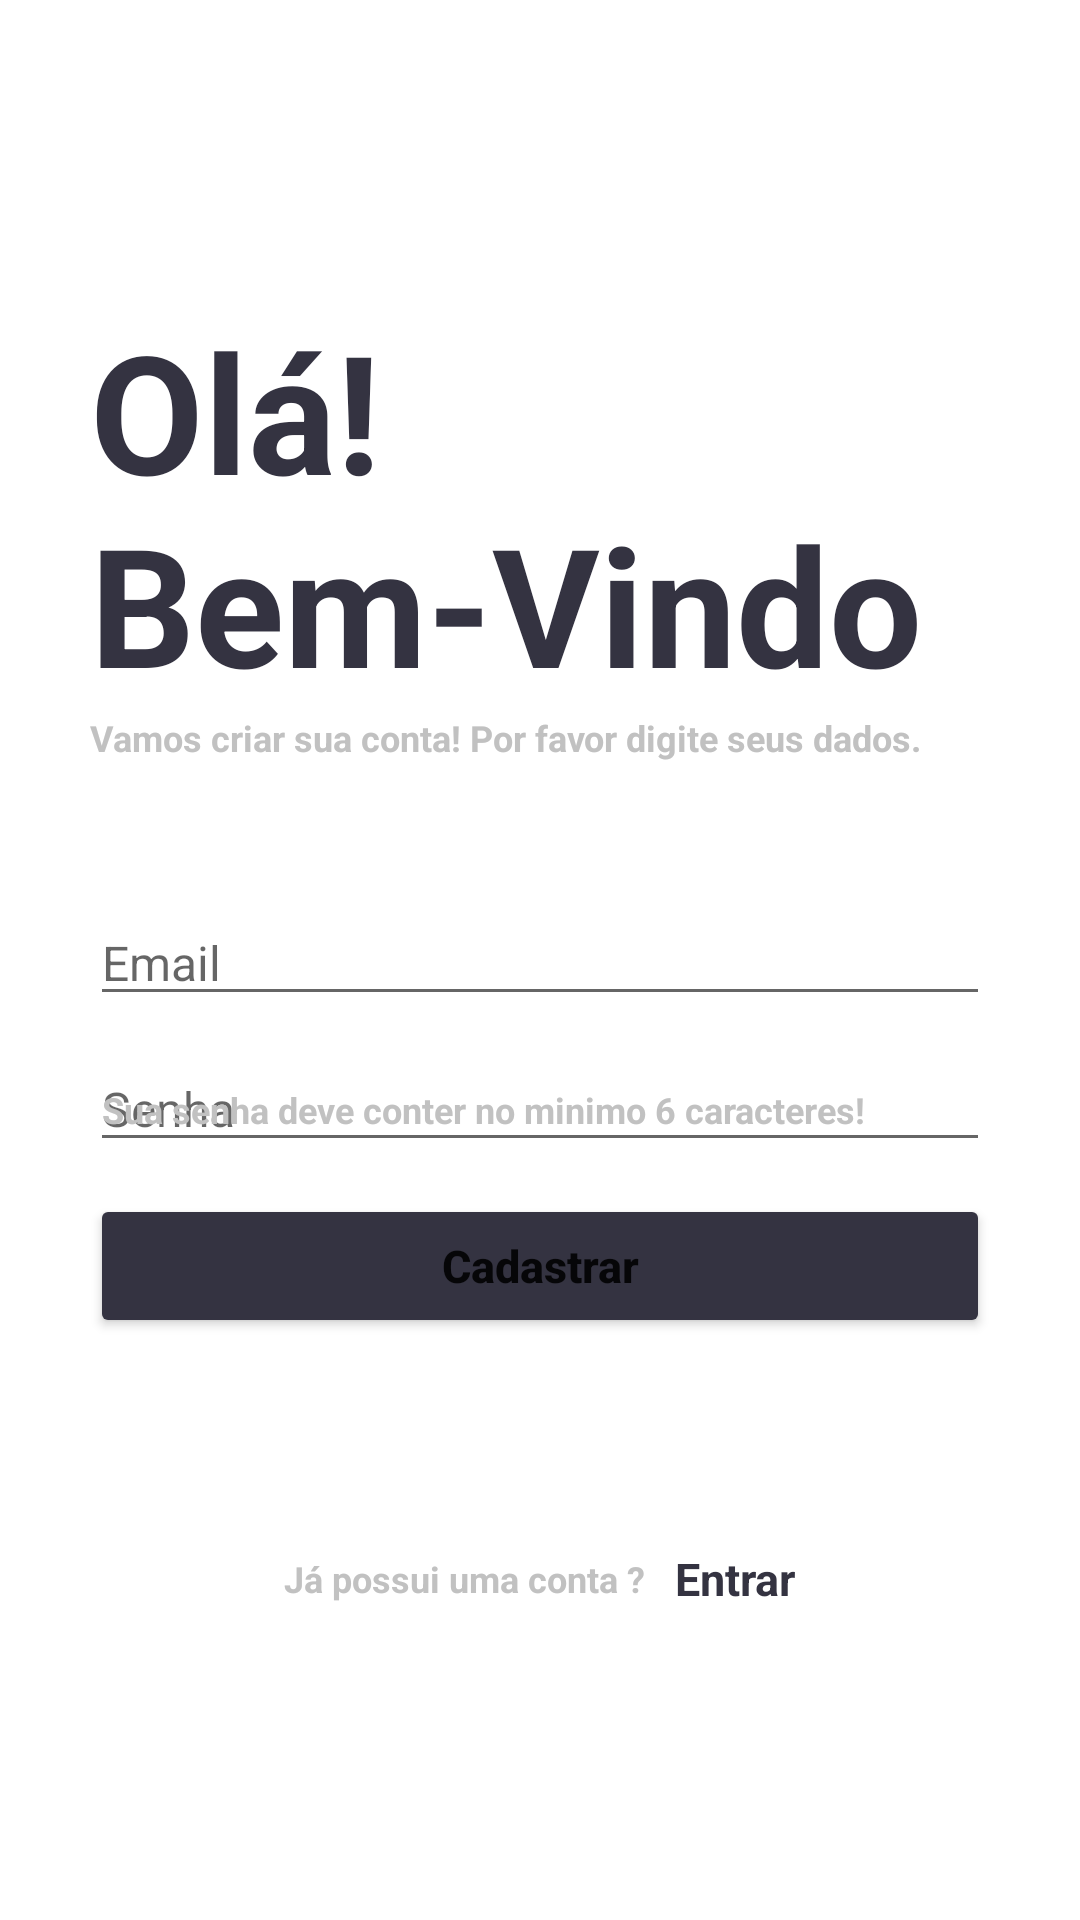

Produce the Android XML layout that renders to this screen, including the resource entries it uses.
<!-- AndroidManifest.xml: application theme Theme.LoginPage -->
<!-- res/layout/activity_sign_in.xml -->
<?xml version="1.0" encoding="utf-8"?>
<androidx.core.widget.NestedScrollView
    android:layout_width="match_parent"
    android:layout_height="match_parent"
    android:fillViewport="true"
    xmlns:android="http://schemas.android.com/apk/res/android">

    <LinearLayout
        xmlns:app="http://schemas.android.com/apk/res-auto"
        android:layout_width="match_parent"
        android:layout_height="match_parent"
        xmlns:tools="http://schemas.android.com/tools"
        android:orientation="vertical"
        tools:context=".MainActivity">

        <TextView
            android:layout_width="wrap_content"
            android:layout_height="wrap_content"
            android:text="@string/login_text_h1"
            android:textColor="@color/roxo"
            android:textSize="55sp"
            android:textStyle="bold"
            android:layout_marginTop="100dp"
            android:layout_marginStart="30dp"
            />

        <TextView
            android:layout_width="wrap_content"
            android:layout_height="wrap_content"
            android:text="@string/create_account_h2"
            android:layout_marginStart="30dp"
            android:textSize="12sp"
            android:textStyle="bold"
            android:textColor="@color/cinza"
            />

        <EditText
            android:id="@+id/emailRegister"
            android:inputType="textEmailAddress"
            android:layout_width="match_parent"
            android:layout_height="wrap_content"
            android:textSize="16sp"
            android:layout_marginTop="46dp"
            android:layout_marginStart="30dp"
            android:layout_marginEnd="30dp"
            android:hint="@string/hint_email_signin"
            />

        <EditText
            android:id="@+id/passwordRegister"
            android:inputType="textPassword"
            android:textSize="16sp"
            android:layout_width="match_parent"
            android:layout_height="wrap_content"
            android:layout_marginTop="10dp"
            android:layout_marginStart="30dp"
            android:layout_marginEnd="30dp"
            android:hint="@string/hint_password_signin"
            />

        <ImageView
            android:layout_width="wrap_content"
            android:layout_height="wrap_content"
            android:src="@drawable/ic_baseline_visibility_24"
            android:layout_marginTop="-34dp"
            android:layout_marginStart="350dp"
            />

        <TextView
            android:layout_width="wrap_content"
            android:layout_height="wrap_content"
            android:text="@string/text_confirm_password"
            android:layout_marginStart="34dp"
            android:layout_marginTop="8dp"
            android:textSize="12sp"
            android:textStyle="bold"
            android:textColor="@color/cinza"
            />

        <Button
            android:id="@+id/btnRegister"
            android:layout_width="match_parent"
            android:layout_height="wrap_content"
            android:layout_marginStart="30dp"
            android:layout_marginEnd="30dp"
            android:layout_marginTop="20dp"
            android:text="@string/button_signin"
            android:textStyle="bold"
            android:textAllCaps="false"
            android:textSize="15sp"
            android:backgroundTint="@color/roxo"
            android:padding="10dp"
            />

        <LinearLayout
            android:layout_width="match_parent"
            android:layout_height="match_parent"
            android:orientation="horizontal"
            android:gravity="center">

            <TextView
                android:id="@+id/haveAccount"
                android:layout_width="wrap_content"
                android:layout_height="wrap_content"
                android:text="@string/have_account"
                android:textColor="@color/cinza"
                android:textSize="12sp"
                android:textStyle="bold"
                app:layout_constraintBottom_toBottomOf="parent"
                app:layout_constraintEnd_toStartOf="@+id/logIn"
                app:layout_constraintStart_toStartOf="parent"
                app:layout_constraintTop_toTopOf="parent"
                android:layout_marginEnd="5dp"/>

            <TextView
                android:id="@+id/logIn"
                android:layout_width="wrap_content"
                android:layout_height="wrap_content"
                android:text="@string/account_login"
                android:textColor="@color/roxo"
                android:textSize="15sp"
                android:textStyle="bold"
                app:layout_constraintBottom_toBottomOf="@id/haveAccount"
                app:layout_constraintEnd_toEndOf="parent"
                app:layout_constraintStart_toEndOf="@+id/haveAccount"
                app:layout_constraintTop_toTopOf="@id/haveAccount"
                android:layout_marginStart="5dp"
                />
        </LinearLayout>
    </LinearLayout>
</androidx.core.widget.NestedScrollView>
<!-- resources referenced by this layout -->
<resources>
  <color name="cinza">#c1c1c1</color>
  <color name="roxo">#343341</color>
  <string name="account_login">Entrar</string>
  <string name="button_signin">Cadastrar</string>
  <string name="create_account_h2">Vamos criar sua conta! Por favor digite seus dados.</string>
  <string name="have_account">Já possui uma conta ?</string>
  <string name="hint_email_signin">Email</string>
  <string name="hint_password_signin">Senha</string>
  <string name="login_text_h1">Olá! \nBem-Vindo</string>
  <string name="text_confirm_password">Sua senha deve conter no minimo 6 caracteres!</string>
  <style name="Theme.LoginPage" parent="Theme.MaterialComponents.Light.NoActionBar">
          
          <item name="colorPrimary">@color/cinza</item>
          <item name="colorPrimaryVariant">@color/roxo</item>
          <item name="colorOnPrimary">@color/white</item>
          
          <item name="colorSecondary">@color/teal_200</item>
          <item name="colorSecondaryVariant">@color/teal_700</item>
          <item name="colorOnSecondary">@color/black</item>
          
          <item name="android:statusBarColor">?attr/colorPrimaryVariant</item>
          
      </style>
  <color name="white">#FFFFFFFF</color>
  <color name="teal_200">#FF03DAC5</color>
  <color name="teal_700">#FF018786</color>
  <color name="black">#FF000000</color>
</resources>
